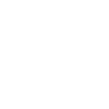
t = 0.00 s
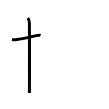
t = 2.00 s
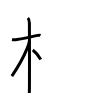
t = 4.00 s
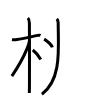
t = 6.00 s
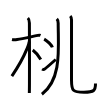
t = 8.00 s
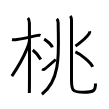
t = 10.00 s

The animated SVG that drew these frames (rendered in a browser with its animation timeline set to each time). Animation: 10 SMIL elements (animate=10); one cycle of 10.00 s.

<svg width="109px" height="109px" viewBox="0 0 px 109px" xmlns="http://www.w3.org/2000/svg" xmlns:xlink="http://www.w3.org/1999/xlink" xml:space="preserve" version="1.1"  baseProfile="full">
<path d="M12.03,39.47c1.72,0.41,3.88,0.23,5.11,0.07c6.12-0.78,15.11-3.11,20.65-4.17c0.92-0.17,2.15-0.24,2.73,0" style="fill:none;stroke:black;stroke-width:3;opacity:0">
  <animate attributeType="CSS" attributeName="opacity" from="0" to="1" begin="0s" dur="1s" repeatCount="0" fill="freeze" />
</path>
<path d="M27.86,18c1.26,1.26,1.54,3,1.54,4.92c0-0.24,0.17,40.89,0.05,60.58c-0.03,4.72-0.06,8.18-0.11,9.5" style="fill:none;stroke:black;stroke-width:3;opacity:0">
  <animate attributeType="CSS" attributeName="opacity" from="0" to="1" begin="1s" dur="1s" repeatCount="0" fill="freeze" />
</path>
<path d="M29.19,41.53c0,1.97-1.62,5.78-2.27,7.38c-4.36,10.81-7.64,16.29-15.06,27.18" style="fill:none;stroke:black;stroke-width:3;opacity:0">
  <animate attributeType="CSS" attributeName="opacity" from="0" to="1" begin="2s" dur="1s" repeatCount="0" fill="freeze" />
</path>
<path d="M32.75,50c2.29,1.71,6.07,6.18,8,9.5" style="fill:none;stroke:black;stroke-width:3;opacity:0">
  <animate attributeType="CSS" attributeName="opacity" from="0" to="1" begin="3s" dur="1s" repeatCount="0" fill="freeze" />
</path>
<path d="M56.79,18.91c1.15,1.15,1.39,2.34,1.39,4.32c0,24.35,3.94,55.9-16.28,70.96" style="fill:none;stroke:black;stroke-width:3;opacity:0">
  <animate attributeType="CSS" attributeName="opacity" from="0" to="1" begin="4s" dur="1s" repeatCount="0" fill="freeze" />
</path>
<path d="M44.16,39.06c2.89,1.47,7.47,6.03,8.2,8.32" style="fill:none;stroke:black;stroke-width:3;opacity:0">
  <animate attributeType="CSS" attributeName="opacity" from="0" to="1" begin="5s" dur="1s" repeatCount="0" fill="freeze" />
</path>
<path d="M42.11,68.99c1.14,0.76,2.06,0.42,2.84-0.15c1.08-0.78,6.55-5.55,10.8-9.34" style="fill:none;stroke:black;stroke-width:3;opacity:0">
  <animate attributeType="CSS" attributeName="opacity" from="0" to="1" begin="6s" dur="1s" repeatCount="0" fill="freeze" />
</path>
<path d="M70.28,15.94c1.21,1.21,1.24,2.32,1.24,3.97c0,7.59-0.01,55.22-0.01,60.22C71.5,91,73,92.23,83.94,92.23c10.31,0,11.56-1.73,11.56-8.68" style="fill:none;stroke:black;stroke-width:3;opacity:0">
  <animate attributeType="CSS" attributeName="opacity" from="0" to="1" begin="7s" dur="1s" repeatCount="0" fill="freeze" />
</path>
<path d="M89.64,31.25c0.11,0.81,0.02,1.58-0.41,2.25C87,36.88,83.5,40.38,75.5,46.12" style="fill:none;stroke:black;stroke-width:3;opacity:0">
  <animate attributeType="CSS" attributeName="opacity" from="0" to="1" begin="8s" dur="1s" repeatCount="0" fill="freeze" />
</path>
<path d="M75.38,51.88c6.1,2.65,15.75,10.87,17.27,14.98" style="fill:none;stroke:black;stroke-width:3;opacity:0">
  <animate attributeType="CSS" attributeName="opacity" from="0" to="1" begin="9s" dur="1s" repeatCount="0" fill="freeze" />
</path>
</svg>
